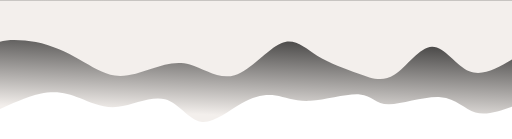
t = 0.00 s
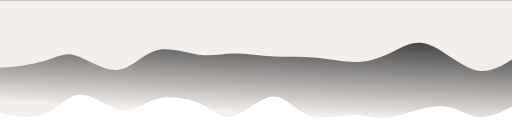
t = 1.88 s
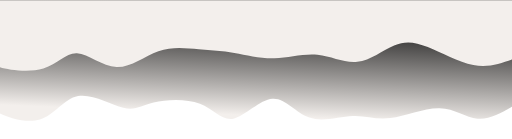
t = 3.13 s
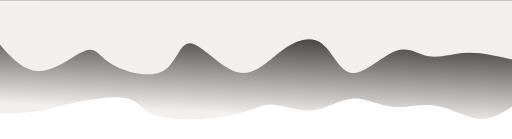
t = 5.00 s
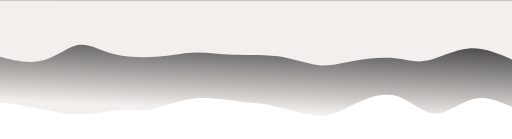
t = 6.88 s
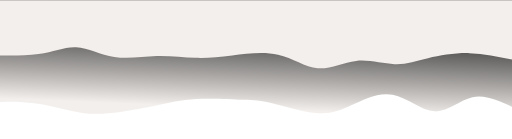
t = 8.13 s

The animated SVG that drew these frames (rendered in a browser with its animation timeline set to each time). Animation: 2 CSS @keyframes rules; one cycle of 10.00 s, repeats indefinitely.

<svg width="100%" height="100%" id="svg" viewBox="0 0 1440 390" xmlns="http://www.w3.org/2000/svg" class="transition duration-300 ease-in-out delay-150"><style>
          .path-0{
            animation:pathAnim-0 10s;
            animation-timing-function: linear;
            animation-iteration-count: infinite;
          }
          @keyframes pathAnim-0{
            0%{
              d: path("M 0,400 L 0,100 C 36.462777866880074,87.484900657902 72.92555573376015,74.969801315804 103,84 C 133.07444426623985,93.030198684196 156.76055493183947,123.605695394686 201,127 C 245.23944506816053,130.394304605314 310.03222453888196,106.60741710545199 347,107 C 383.96777546111804,107.39258289454801 393.11054691263257,131.96463618350612 428,135 C 462.88945308736743,138.03536381649388 523.5255878105876,119.53403816052342 567,117 C 610.4744121894124,114.46596183947658 636.7871018450171,127.89921117440022 665,132 C 693.2128981549829,136.10078882559978 723.3260048093438,130.86911714187565 760,110 C 796.6739951906562,89.13088285812435 839.9088789176076,52.62432025809717 875,58 C 910.0911210823924,63.37567974190283 937.0384795202264,110.63360182573564 976,121 C 1014.9615204797736,131.36639817426436 1065.9372030014863,104.84127243896033 1108,100 C 1150.0627969985137,95.15872756103967 1183.2127084738286,112.00130841842304 1216,125 C 1248.7872915261714,137.99869158157696 1281.2119631032003,147.15349388734768 1327,137 C 1372.7880368967997,126.84650611265234 1431.9394391133712,97.38471603218638 1453,88 C 1474.0605608866288,78.61528396781362 1457.0302804433145,89.30764198390682 1440,100 L 1440,400 L 0,400 Z");
            }
            25%{
              d: path("M 0,400 L 0,100 C 33.48811815173703,81.8624480505969 66.97623630347405,63.724896101193806 98,67 C 129.02376369652595,70.2751038988062 157.58317293784086,94.96286364582168 201,94 C 244.41682706215914,93.03713635417832 302.69107194516255,66.42364931551947 344,58 C 385.30892805483745,49.57635068448052 409.65253928150906,59.34253909210043 447,58 C 484.34746071849094,56.65746090789957 534.6987709288014,44.206194316078836 573,63 C 611.3012290711986,81.79380568392116 637.5523770032856,131.8326836435842 675,128 C 712.4476229967144,124.1673163564158 761.0917210580558,66.46307110958433 792,61 C 822.9082789419442,55.536928890415666 836.0807387644915,102.31503191807846 872,123 C 907.9192612355085,143.68496808192154 966.5853238839779,138.27680121810187 1005,122 C 1043.414676116022,105.72319878189815 1061.577965699597,78.57776320951415 1095,88 C 1128.422034300403,97.42223679048585 1177.1028133176337,143.41214594384155 1215,137 C 1252.8971866823663,130.58785405615845 1280.010781029868,71.77365301511958 1322,57 C 1363.989218970132,42.22634698488043 1420.854062562895,71.49324199568012 1443,86 C 1465.145937437105,100.50675800431988 1452.5729687185526,100.25337900215993 1440,100 L 1440,400 L 0,400 Z");
            }
            50%{
              d: path("M 0,400 L 0,100 C 29.782103024392427,81.07783686085321 59.564206048784854,62.15567372170641 95,66 C 130.43579395121515,69.8443262782936 171.525278829253,96.45514197402758 213,103 C 254.474721170747,109.54485802597242 296.33467863420304,96.02375838218327 336,100 C 375.66532136579696,103.97624161781673 413.13600663393487,125.44982449723933 450,123 C 486.86399336606513,120.55017550276067 523.1212948300575,94.17694362885939 561,90 C 598.8787051699425,85.82305637114061 638.378814045835,103.84240098732312 669,106 C 699.621185954165,108.15759901267688 721.3634489866026,94.45345242184816 758,84 C 794.6365510133974,73.54654757815184 846.167390007755,66.34378932528423 895,65 C 943.832609992245,63.65621067471576 989.9669909823781,68.17139027701488 1017,82 C 1044.033009017622,95.82860972298512 1051.964646062733,118.97064956665622 1089,125 C 1126.035353937267,131.02935043334378 1192.1744247666902,119.9460114563602 1237,110 C 1281.8255752333098,100.0539885436398 1305.3376548705064,91.24530460790302 1345,86 C 1384.6623451294936,80.75469539209698 1440.474955751284,79.07277011202771 1459,82 C 1477.525044248716,84.92722988797229 1458.762522124358,92.46361494398614 1440,100 L 1440,400 L 0,400 Z");
            }
            75%{
              d: path("M 0,400 L 0,100 C 38.21994149862556,127.34154101766393 76.43988299725112,154.68308203532786 114,141 C 151.56011700274888,127.31691796467216 188.46040950962106,72.60921287635257 223,74 C 257.53959049037894,75.39078712364743 289.7184789642646,132.88006645926194 332,143 C 374.2815210357354,153.11993354073806 426.6656746333206,115.87052128659963 460,94 C 493.3343253666794,72.12947871340037 507.6188225024531,65.6378483943395 545,71 C 582.3811774975469,76.3621516056605 642.859035356867,93.57808513604239 678,103 C 713.140964643133,112.42191486395761 722.945036070079,114.04981106149091 756,123 C 789.054963929921,131.9501889385091 845.360820362817,148.22267061799403 892,143 C 938.639179637183,137.77732938200597 975.6116824786529,111.05950646653307 1008,98 C 1040.388317521347,84.94049353346693 1068.1924497225707,85.53930351587373 1100,81 C 1131.8075502774293,76.46069648412627 1167.6185186310638,66.783279469972 1206,69 C 1244.3814813689362,71.216720530028 1285.333475753175,85.32757860423828 1328,98 C 1370.666524246825,110.67242139576172 1415.0475783562358,121.9064061130748 1434,122 C 1452.9524216437642,122.0935938869252 1446.476210821882,111.0467969434626 1440,100 L 1440,400 L 0,400 Z");
            }
            100%{
              d: path("M 0,400 L 0,100 C 36.462777866880074,87.484900657902 72.92555573376015,74.969801315804 103,84 C 133.07444426623985,93.030198684196 156.76055493183947,123.605695394686 201,127 C 245.23944506816053,130.394304605314 310.03222453888196,106.60741710545199 347,107 C 383.96777546111804,107.39258289454801 393.11054691263257,131.96463618350612 428,135 C 462.88945308736743,138.03536381649388 523.5255878105876,119.53403816052342 567,117 C 610.4744121894124,114.46596183947658 636.7871018450171,127.89921117440022 665,132 C 693.2128981549829,136.10078882559978 723.3260048093438,130.86911714187565 760,110 C 796.6739951906562,89.13088285812435 839.9088789176076,52.62432025809717 875,58 C 910.0911210823924,63.37567974190283 937.0384795202264,110.63360182573564 976,121 C 1014.9615204797736,131.36639817426436 1065.9372030014863,104.84127243896033 1108,100 C 1150.0627969985137,95.15872756103967 1183.2127084738286,112.00130841842304 1216,125 C 1248.7872915261714,137.99869158157696 1281.2119631032003,147.15349388734768 1327,137 C 1372.7880368967997,126.84650611265234 1431.9394391133712,97.38471603218638 1453,88 C 1474.0605608866288,78.61528396781362 1457.0302804433145,89.30764198390682 1440,100 L 1440,400 L 0,400 Z");
            }
          }</style><defs><linearGradient id="gradient" x1="59%" y1="1%" x2="41%" y2="99%"><stop offset="5%" stop-color="#f3efec"></stop><stop offset="95%" stop-color="#030303"></stop></linearGradient></defs><path d="M 0,400 L 0,100 C 36.462777866880074,87.484900657902 72.92555573376015,74.969801315804 103,84 C 133.07444426623985,93.030198684196 156.76055493183947,123.605695394686 201,127 C 245.23944506816053,130.394304605314 310.03222453888196,106.60741710545199 347,107 C 383.96777546111804,107.39258289454801 393.11054691263257,131.96463618350612 428,135 C 462.88945308736743,138.03536381649388 523.5255878105876,119.53403816052342 567,117 C 610.4744121894124,114.46596183947658 636.7871018450171,127.89921117440022 665,132 C 693.2128981549829,136.10078882559978 723.3260048093438,130.86911714187565 760,110 C 796.6739951906562,89.13088285812435 839.9088789176076,52.62432025809717 875,58 C 910.0911210823924,63.37567974190283 937.0384795202264,110.63360182573564 976,121 C 1014.9615204797736,131.36639817426436 1065.9372030014863,104.84127243896033 1108,100 C 1150.0627969985137,95.15872756103967 1183.2127084738286,112.00130841842304 1216,125 C 1248.7872915261714,137.99869158157696 1281.2119631032003,147.15349388734768 1327,137 C 1372.7880368967997,126.84650611265234 1431.9394391133712,97.38471603218638 1453,88 C 1474.0605608866288,78.61528396781362 1457.0302804433145,89.30764198390682 1440,100 L 1440,400 L 0,400 Z" stroke="none" stroke-width="0" fill="url(#gradient)" fill-opacity="1" class="transition-all duration-300 ease-in-out delay-150 path-0" transform="rotate(-180 720 200)"></path><style>
          .path-1{
            animation:pathAnim-1 10s;
            animation-timing-function: linear;
            animation-iteration-count: infinite;
          }
          @keyframes pathAnim-1{
            0%{
              d: path("M 0,400 L 0,233 C 41.42182656410985,208.88174776739694 82.8436531282197,184.7634955347939 120,200 C 157.1563468717803,215.2365044652061 190.04721405123104,269.8277656282214 225,269 C 259.95278594876896,268.1722343717786 296.967490666856,211.92544195232054 331,190 C 365.032509333144,168.07455804767946 396.082823281345,180.47046656249645 433,194 C 469.917176718655,207.52953343750355 512.7012162077641,222.1926917976936 548,244 C 583.2987837922359,265.8073082023064 611.1123118875987,294.7587662467292 649,279 C 686.8876881124013,263.2412337532708 734.8495362418413,202.7722432153899 780,189 C 825.1504637581587,175.2277567846101 867.4895431450362,208.15226089171128 906,219 C 944.5104568549638,229.84773910828872 979.1922911780139,218.61871321776502 1014,207 C 1048.8077088219861,195.38128678223498 1083.741292142908,183.3728862372287 1117,188 C 1150.258707857092,192.6271137627713 1181.8425402503547,213.88974183332016 1218,234 C 1254.1574597496453,254.11025816667984 1294.888546855674,273.0681464294907 1339,282 C 1383.111453144326,290.9318535705093 1430.6032723269502,289.83767244871694 1448,280 C 1465.3967276730498,270.16232755128306 1452.698363836525,251.58116377564153 1440,233 L 1440,400 L 0,400 Z");
            }
            25%{
              d: path("M 0,400 L 0,233 C 30.543408368672573,213.92087175387343 61.086816737345146,194.84174350774688 103,206 C 144.91318326265485,217.15825649225312 198.19614141929196,258.5538977228859 238,277 C 277.80385858070804,295.4461022771141 304.128617585487,290.9426656007095 333,278 C 361.871382414513,265.0573343992905 393.2893882387601,243.67543987427626 430,237 C 466.7106117612399,230.32456012572374 508.71382945947266,238.35557490218542 551,236 C 593.2861705405273,233.64442509781458 635.855293923349,220.902260516982 676,229 C 716.144706076651,237.097739483018 753.8649948471316,266.03538302988665 784,270 C 814.1350051528684,273.96461697011335 836.6847266881248,252.95620736347144 873,256 C 909.3152733118752,259.04379263652856 959.3960984003695,286.1397875162275 999,275 C 1038.6039015996305,263.8602124837725 1067.730879710398,214.4846425716186 1108,209 C 1148.269120289602,203.5153574283814 1199.6803827580375,241.9216421972981 1231,248 C 1262.3196172419625,254.0783578027019 1273.5475892574516,227.82878863918899 1311,210 C 1348.4524107425484,192.17121136081101 1412.1292602121566,182.763203245946 1438,188 C 1463.8707397878434,193.236796754054 1451.9353698939217,213.118398377027 1440,233 L 1440,400 L 0,400 Z");
            }
            50%{
              d: path("M 0,400 L 0,233 C 43.12415564973902,243.29928041074692 86.24831129947805,253.5985608214938 126,252 C 165.75168870052195,250.4014391785062 202.13091045182676,236.90503712477164 233,242 C 263.86908954817324,247.09496287522836 289.2280468932148,270.7812906794196 327,257 C 364.7719531067852,243.21870932058036 414.9569019753139,191.96980015754983 450,195 C 485.0430980246861,198.03019984245017 504.94434520552954,255.33950869038102 535,278 C 565.0556547944705,300.660491309619 605.2657172025681,288.6721650809259 645,260 C 684.7342827974319,231.32783491907412 723.9927859841978,185.9718309859155 771,197 C 818.0072140158022,208.0281690140845 872.7631388606404,275.44051097541217 904,279 C 935.2368611393596,282.55948902458783 942.9546585732405,222.26612511243582 981,201 C 1019.0453414267595,179.73387488756418 1087.418226846397,197.49498857484454 1125,220 C 1162.581773153603,242.50501142515546 1169.372434041172,269.753920588186 1201,258 C 1232.627565958828,246.24607941181398 1289.0920369889154,195.48932907241146 1339,201 C 1388.9079630110846,206.51067092758854 1432.259418003167,268.2887631221682 1448,283 C 1463.740581996833,297.7112368778318 1451.8702909984165,265.35561843891594 1440,233 L 1440,400 L 0,400 Z");
            }
            75%{
              d: path("M 0,400 L 0,233 C 39.14550990504904,252.46765541147934 78.29101981009808,271.9353108229587 120,268 C 161.70898018990192,264.0646891770413 205.98143066465667,236.72641211964464 240,226 C 274.01856933534333,215.27358788035536 297.78325753127524,221.15904069846272 330,230 C 362.21674246872476,238.84095930153728 402.8855392102424,250.63742508650452 440,241 C 477.1144607897576,231.36257491349548 510.6745856277554,200.29125895551914 546,197 C 581.3254143722446,193.70874104448086 618.4161182787361,218.19753909141906 661,236 C 703.5838817212639,253.80246090858094 751.6609412573,264.91858467880456 789,263 C 826.3390587427,261.08141532119544 852.9401166920643,246.12812219336274 885,244 C 917.0598833079357,241.87187780663726 954.5785919744433,252.5689265477444 995,255 C 1035.4214080255567,257.4310734522556 1078.745515410163,251.5961716156596 1119,258 C 1159.254484589837,264.4038283843404 1196.4393463849049,283.046386989617 1228,279 C 1259.5606536150951,274.953613010383 1285.4970990502177,248.21828042587236 1329,237 C 1372.5029009497823,225.78171957412764 1433.5722574142237,230.0804913068936 1455,232 C 1476.4277425857763,233.9195086931064 1458.2138712928881,233.4597543465532 1440,233 L 1440,400 L 0,400 Z");
            }
            100%{
              d: path("M 0,400 L 0,233 C 41.42182656410985,208.88174776739694 82.8436531282197,184.7634955347939 120,200 C 157.1563468717803,215.2365044652061 190.04721405123104,269.8277656282214 225,269 C 259.95278594876896,268.1722343717786 296.967490666856,211.92544195232054 331,190 C 365.032509333144,168.07455804767946 396.082823281345,180.47046656249645 433,194 C 469.917176718655,207.52953343750355 512.7012162077641,222.1926917976936 548,244 C 583.2987837922359,265.8073082023064 611.1123118875987,294.7587662467292 649,279 C 686.8876881124013,263.2412337532708 734.8495362418413,202.7722432153899 780,189 C 825.1504637581587,175.2277567846101 867.4895431450362,208.15226089171128 906,219 C 944.5104568549638,229.84773910828872 979.1922911780139,218.61871321776502 1014,207 C 1048.8077088219861,195.38128678223498 1083.741292142908,183.3728862372287 1117,188 C 1150.258707857092,192.6271137627713 1181.8425402503547,213.88974183332016 1218,234 C 1254.1574597496453,254.11025816667984 1294.888546855674,273.0681464294907 1339,282 C 1383.111453144326,290.9318535705093 1430.6032723269502,289.83767244871694 1448,280 C 1465.3967276730498,270.16232755128306 1452.698363836525,251.58116377564153 1440,233 L 1440,400 L 0,400 Z");
            }
          }</style><defs><linearGradient id="gradient" x1="59%" y1="1%" x2="41%" y2="99%"><stop offset="5%" stop-color="#f3efec"></stop><stop offset="95%" stop-color="#030303"></stop></linearGradient></defs><path d="M 0,400 L 0,233 C 41.42182656410985,208.88174776739694 82.8436531282197,184.7634955347939 120,200 C 157.1563468717803,215.2365044652061 190.04721405123104,269.8277656282214 225,269 C 259.95278594876896,268.1722343717786 296.967490666856,211.92544195232054 331,190 C 365.032509333144,168.07455804767946 396.082823281345,180.47046656249645 433,194 C 469.917176718655,207.52953343750355 512.7012162077641,222.1926917976936 548,244 C 583.2987837922359,265.8073082023064 611.1123118875987,294.7587662467292 649,279 C 686.8876881124013,263.2412337532708 734.8495362418413,202.7722432153899 780,189 C 825.1504637581587,175.2277567846101 867.4895431450362,208.15226089171128 906,219 C 944.5104568549638,229.84773910828872 979.1922911780139,218.61871321776502 1014,207 C 1048.8077088219861,195.38128678223498 1083.741292142908,183.3728862372287 1117,188 C 1150.258707857092,192.6271137627713 1181.8425402503547,213.88974183332016 1218,234 C 1254.1574597496453,254.11025816667984 1294.888546855674,273.0681464294907 1339,282 C 1383.111453144326,290.9318535705093 1430.6032723269502,289.83767244871694 1448,280 C 1465.3967276730498,270.16232755128306 1452.698363836525,251.58116377564153 1440,233 L 1440,400 L 0,400 Z" stroke="none" stroke-width="0" fill="#f3efec" fill-opacity="1" class="transition-all opacity-0 duration-300 ease-in-out delay-150 path-1" transform="rotate(-180 720 200)"></path></svg>
